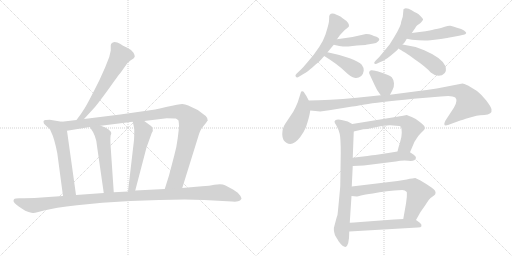
t = 0.00 s
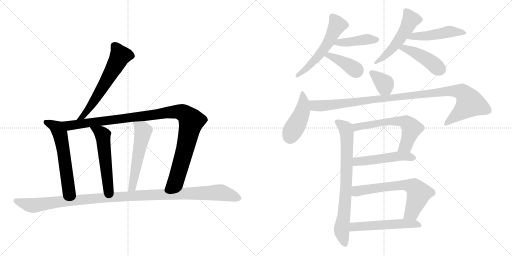
t = 2.99 s
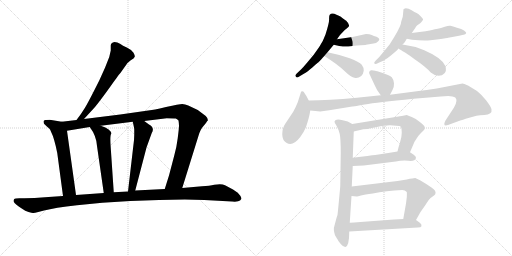
t = 5.98 s
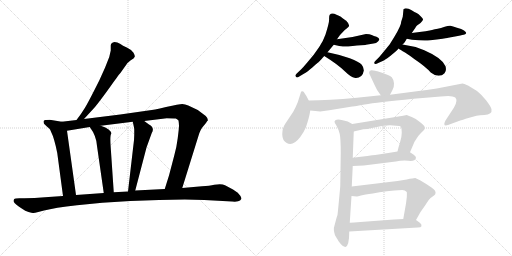
t = 8.98 s
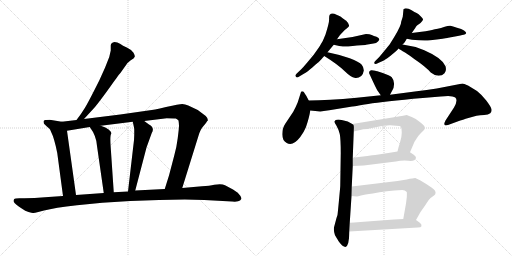
t = 11.97 s
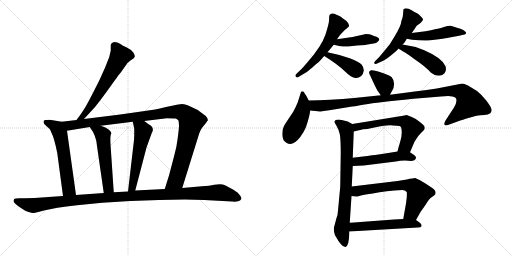
t = 14.96 s

The animated SVG that drew these frames (rendered in a browser with its animation timeline set to each time). Animation: 20 CSS @keyframes rules; one cycle of 14.96 s.

<svg version="1.1" viewBox="0 0 2048 1024" xmlns="http://www.w3.org/2000/svg">
  <g stroke="lightgray" stroke-dasharray="1,1" stroke-width="1" transform="scale(4, 4)">
    <line x1="0" y1="0" x2="256" y2="256"></line>
    <line x1="256" y1="0" x2="0" y2="256"></line>
    <line x1="128" y1="0" x2="128" y2="256"></line>
    <line x1="0" y1="128" x2="256" y2="128"></line>
    <line x1="256" y1="0" x2="512" y2="256"></line>
    <line x1="512" y1="0" x2="256" y2="256"></line>
    <line x1="384" y1="0" x2="384" y2="256"></line>
    <line x1="256" y1="128" x2="512" y2="128"></line>
  </g>
<g transform="scale(1, -1) translate(0, -850)">
   <style type="text/css">
    @keyframes keyframes0 {
      from {
       stroke: black;
       stroke-dashoffset: 611;
       stroke-width: 128;
       }
       67% {
       animation-timing-function: step-end;
       stroke: black;
       stroke-dashoffset: 0;
       stroke-width: 128;
       }
       to {
       stroke: black;
       stroke-width: 1024;
       }
       }
       #make-me-a-hanzi-animation-0 {
         animation: keyframes0 0.747233s both;
         animation-delay: 0.000000s;
         animation-timing-function: linear;
       }
    @keyframes keyframes1 {
      from {
       stroke: black;
       stroke-dashoffset: 585;
       stroke-width: 128;
       }
       66% {
       animation-timing-function: step-end;
       stroke: black;
       stroke-dashoffset: 0;
       stroke-width: 128;
       }
       to {
       stroke: black;
       stroke-width: 1024;
       }
       }
       #make-me-a-hanzi-animation-1 {
         animation: keyframes1 0.726074s both;
         animation-delay: 0.747233s;
         animation-timing-function: linear;
       }
    @keyframes keyframes2 {
      from {
       stroke: black;
       stroke-dashoffset: 1080;
       stroke-width: 128;
       }
       78% {
       animation-timing-function: step-end;
       stroke: black;
       stroke-dashoffset: 0;
       stroke-width: 128;
       }
       to {
       stroke: black;
       stroke-width: 1024;
       }
       }
       #make-me-a-hanzi-animation-2 {
         animation: keyframes2 1.128906s both;
         animation-delay: 1.473307s;
         animation-timing-function: linear;
       }
    @keyframes keyframes3 {
      from {
       stroke: black;
       stroke-dashoffset: 539;
       stroke-width: 128;
       }
       64% {
       animation-timing-function: step-end;
       stroke: black;
       stroke-dashoffset: 0;
       stroke-width: 128;
       }
       to {
       stroke: black;
       stroke-width: 1024;
       }
       }
       #make-me-a-hanzi-animation-3 {
         animation: keyframes3 0.688639s both;
         animation-delay: 2.602214s;
         animation-timing-function: linear;
       }
    @keyframes keyframes4 {
      from {
       stroke: black;
       stroke-dashoffset: 543;
       stroke-width: 128;
       }
       64% {
       animation-timing-function: step-end;
       stroke: black;
       stroke-dashoffset: 0;
       stroke-width: 128;
       }
       to {
       stroke: black;
       stroke-width: 1024;
       }
       }
       #make-me-a-hanzi-animation-4 {
         animation: keyframes4 0.691895s both;
         animation-delay: 3.290853s;
         animation-timing-function: linear;
       }
    @keyframes keyframes5 {
      from {
       stroke: black;
       stroke-dashoffset: 1156;
       stroke-width: 128;
       }
       79% {
       animation-timing-function: step-end;
       stroke: black;
       stroke-dashoffset: 0;
       stroke-width: 128;
       }
       to {
       stroke: black;
       stroke-width: 1024;
       }
       }
       #make-me-a-hanzi-animation-5 {
         animation: keyframes5 1.190755s both;
         animation-delay: 3.982747s;
         animation-timing-function: linear;
       }
    @keyframes keyframes6 {
      from {
       stroke: black;
       stroke-dashoffset: 556;
       stroke-width: 128;
       }
       64% {
       animation-timing-function: step-end;
       stroke: black;
       stroke-dashoffset: 0;
       stroke-width: 128;
       }
       to {
       stroke: black;
       stroke-width: 1024;
       }
       }
       #make-me-a-hanzi-animation-6 {
         animation: keyframes6 0.702474s both;
         animation-delay: 5.173503s;
         animation-timing-function: linear;
       }
    @keyframes keyframes7 {
      from {
       stroke: black;
       stroke-dashoffset: 422;
       stroke-width: 128;
       }
       58% {
       animation-timing-function: step-end;
       stroke: black;
       stroke-dashoffset: 0;
       stroke-width: 128;
       }
       to {
       stroke: black;
       stroke-width: 1024;
       }
       }
       #make-me-a-hanzi-animation-7 {
         animation: keyframes7 0.593424s both;
         animation-delay: 5.875977s;
         animation-timing-function: linear;
       }
    @keyframes keyframes8 {
      from {
       stroke: black;
       stroke-dashoffset: 395;
       stroke-width: 128;
       }
       56% {
       animation-timing-function: step-end;
       stroke: black;
       stroke-dashoffset: 0;
       stroke-width: 128;
       }
       to {
       stroke: black;
       stroke-width: 1024;
       }
       }
       #make-me-a-hanzi-animation-8 {
         animation: keyframes8 0.571452s both;
         animation-delay: 6.469401s;
         animation-timing-function: linear;
       }
    @keyframes keyframes9 {
      from {
       stroke: black;
       stroke-dashoffset: 516;
       stroke-width: 128;
       }
       63% {
       animation-timing-function: step-end;
       stroke: black;
       stroke-dashoffset: 0;
       stroke-width: 128;
       }
       to {
       stroke: black;
       stroke-width: 1024;
       }
       }
       #make-me-a-hanzi-animation-9 {
         animation: keyframes9 0.669922s both;
         animation-delay: 7.040853s;
         animation-timing-function: linear;
       }
    @keyframes keyframes10 {
      from {
       stroke: black;
       stroke-dashoffset: 482;
       stroke-width: 128;
       }
       61% {
       animation-timing-function: step-end;
       stroke: black;
       stroke-dashoffset: 0;
       stroke-width: 128;
       }
       to {
       stroke: black;
       stroke-width: 1024;
       }
       }
       #make-me-a-hanzi-animation-10 {
         animation: keyframes10 0.642253s both;
         animation-delay: 7.710775s;
         animation-timing-function: linear;
       }
    @keyframes keyframes11 {
      from {
       stroke: black;
       stroke-dashoffset: 440;
       stroke-width: 128;
       }
       59% {
       animation-timing-function: step-end;
       stroke: black;
       stroke-dashoffset: 0;
       stroke-width: 128;
       }
       to {
       stroke: black;
       stroke-width: 1024;
       }
       }
       #make-me-a-hanzi-animation-11 {
         animation: keyframes11 0.608073s both;
         animation-delay: 8.353027s;
         animation-timing-function: linear;
       }
    @keyframes keyframes12 {
      from {
       stroke: black;
       stroke-dashoffset: 361;
       stroke-width: 128;
       }
       54% {
       animation-timing-function: step-end;
       stroke: black;
       stroke-dashoffset: 0;
       stroke-width: 128;
       }
       to {
       stroke: black;
       stroke-width: 1024;
       }
       }
       #make-me-a-hanzi-animation-12 {
         animation: keyframes12 0.543783s both;
         animation-delay: 8.961100s;
         animation-timing-function: linear;
       }
    @keyframes keyframes13 {
      from {
       stroke: black;
       stroke-dashoffset: 443;
       stroke-width: 128;
       }
       59% {
       animation-timing-function: step-end;
       stroke: black;
       stroke-dashoffset: 0;
       stroke-width: 128;
       }
       to {
       stroke: black;
       stroke-width: 1024;
       }
       }
       #make-me-a-hanzi-animation-13 {
         animation: keyframes13 0.610514s both;
         animation-delay: 9.504883s;
         animation-timing-function: linear;
       }
    @keyframes keyframes14 {
      from {
       stroke: black;
       stroke-dashoffset: 1050;
       stroke-width: 128;
       }
       77% {
       animation-timing-function: step-end;
       stroke: black;
       stroke-dashoffset: 0;
       stroke-width: 128;
       }
       to {
       stroke: black;
       stroke-width: 1024;
       }
       }
       #make-me-a-hanzi-animation-14 {
         animation: keyframes14 1.104492s both;
         animation-delay: 10.115397s;
         animation-timing-function: linear;
       }
    @keyframes keyframes15 {
      from {
       stroke: black;
       stroke-dashoffset: 768;
       stroke-width: 128;
       }
       71% {
       animation-timing-function: step-end;
       stroke: black;
       stroke-dashoffset: 0;
       stroke-width: 128;
       }
       to {
       stroke: black;
       stroke-width: 1024;
       }
       }
       #make-me-a-hanzi-animation-15 {
         animation: keyframes15 0.875000s both;
         animation-delay: 11.219889s;
         animation-timing-function: linear;
       }
    @keyframes keyframes16 {
      from {
       stroke: black;
       stroke-dashoffset: 605;
       stroke-width: 128;
       }
       66% {
       animation-timing-function: step-end;
       stroke: black;
       stroke-dashoffset: 0;
       stroke-width: 128;
       }
       to {
       stroke: black;
       stroke-width: 1024;
       }
       }
       #make-me-a-hanzi-animation-16 {
         animation: keyframes16 0.742350s both;
         animation-delay: 12.094889s;
         animation-timing-function: linear;
       }
    @keyframes keyframes17 {
      from {
       stroke: black;
       stroke-dashoffset: 498;
       stroke-width: 128;
       }
       62% {
       animation-timing-function: step-end;
       stroke: black;
       stroke-dashoffset: 0;
       stroke-width: 128;
       }
       to {
       stroke: black;
       stroke-width: 1024;
       }
       }
       #make-me-a-hanzi-animation-17 {
         animation: keyframes17 0.655273s both;
         animation-delay: 12.837240s;
         animation-timing-function: linear;
       }
    @keyframes keyframes18 {
      from {
       stroke: black;
       stroke-dashoffset: 654;
       stroke-width: 128;
       }
       68% {
       animation-timing-function: step-end;
       stroke: black;
       stroke-dashoffset: 0;
       stroke-width: 128;
       }
       to {
       stroke: black;
       stroke-width: 1024;
       }
       }
       #make-me-a-hanzi-animation-18 {
         animation: keyframes18 0.782227s both;
         animation-delay: 13.492513s;
         animation-timing-function: linear;
       }
    @keyframes keyframes19 {
      from {
       stroke: black;
       stroke-dashoffset: 536;
       stroke-width: 128;
       }
       64% {
       animation-timing-function: step-end;
       stroke: black;
       stroke-dashoffset: 0;
       stroke-width: 128;
       }
       to {
       stroke: black;
       stroke-width: 1024;
       }
       }
       #make-me-a-hanzi-animation-19 {
         animation: keyframes19 0.686198s both;
         animation-delay: 14.274740s;
         animation-timing-function: linear;
       }
</style>
<path d="M 336 374 L 380 422 Q 406 454 443 506 Q 479 557 483 560 L 500 584 Q 509 600 523 609 Q 537 617 539 623 Q 540 628 534 639 Q 528 650 509 659 Q 490 668 480 675 Q 470 682 458 682 Q 443 679 443 668 L 443 648 L 437 622 L 420 579 L 397 528 Q 352 438 338 416 Q 324 393 306 370 C 288 346 316 352 336 374 Z" fill="lightgray"></path> 
<path d="M 176 355 Q 190 341 196 337 Q 201 333 205 321 Q 217 298 229 238 L 252 66 C 256 36 308 40 304 70 L 268 327 C 264 357 263 360 247 363 L 199 371 L 184 370 Q 174 371 174 364 Q 174 361 176 355 Z" fill="lightgray"></path> 
<path d="M 729 98 L 794 307 Q 802 334 814 346 Q 825 358 829 366 L 831 367 Q 833 376 823 386 L 791 410 L 753 428 Q 740 434 729 434 Q 718 434 664 422 Q 609 409 600 409 L 481 392 L 336 374 L 306 370 L 247 363 C 217 359 238 322 268 327 L 359 342 L 403 347 L 531 363 L 577 366 L 667 377 Q 698 377 703 376 Q 708 375 714 368 Q 716 355 716 347 Q 716 338 711 298 Q 706 258 697 228 L 676 148 L 659 94 C 650 65 720 69 729 98 Z" fill="lightgray"></path> 
<path d="M 359 342 Q 386 306 388 266 L 415 78 C 419 48 457 51 455 81 L 443 258 Q 439 309 445 315 Q 445 333 403 347 C 375 357 342 366 359 342 Z" fill="lightgray"></path> 
<path d="M 531 363 Q 537 337 537 332 L 537 311 Q 537 290 533 264 L 512 84 C 509 54 533 59 541 88 L 586 260 L 607 318 Q 620 339 596 352 L 577 366 C 553 384 524 392 531 363 Z" fill="lightgray"></path> 
<path d="M 252 66 L 180 61 Q 138 57 98 57 L 77 57 Q 60 57 57 54 Q 54 51 54 46 Q 54 40 75 24 L 90 14 Q 100 6 114 2 Q 128 -2 132 -2 Q 135 -3 153 2 L 176 8 Q 218 19 308 29 L 409 39 L 521 46 L 636 50 L 739 52 L 817 50 L 928 44 Q 953 42 960 48 Q 966 53 966 57 Q 962 65 962 66 L 951 79 Q 943 85 932 92 L 900 109 Q 887 116 857 111 Q 839 106 808 105 L 729 98 L 659 94 L 541 88 L 512 84 L 455 81 L 415 78 L 304 70 L 252 66 Z" fill="lightgray"></path> 
<path d="M 1346 791.5 Q 1327 801 1319 791 Q 1316 788 1316.5 773 Q 1317 758 1302 712.5 Q 1287 667 1229 600 Q 1214 582 1204 572 L 1187 556 Q 1180 549 1182 546 Q 1185 536 1197 544 L 1217 556 Q 1226 561 1250.5 581.5 Q 1275 602 1279 606 Q 1283 610 1297 626 L 1310 641 L 1335 671 L 1348 693 L 1360 710 Q 1361 711 1369.5 720.5 Q 1378 730 1389 738 Q 1406 746 1384 768 L 1383 768 Q 1371 776 1368 779 Q 1365 782 1355.5 786.75 L 1346 791.5 Z" fill="lightgray"></path> 
<path d="M 1335 671 L 1357 666 Q 1377 663 1393 664 L 1428 668 Q 1464 670 1464 671 L 1494 676 Q 1505 677 1512 684 Q 1518 690 1517 693 Q 1517 699 1506 703 Q 1495 706 1487 710 Q 1479 714 1464 714 L 1410 702 L 1348 693 C 1318 689 1306 678 1335 671 Z" fill="lightgray"></path> 
<path d="M 1297 626 Q 1350 593 1378 566 Q 1406 539 1418 539 Q 1432 536 1445 546 Q 1453 554 1455 567 Q 1456 579 1447 591 Q 1437 602 1399 617 Q 1360 631 1310 641 C 1281 647 1272 642 1297 626 Z" fill="lightgray"></path> 
<path d="M 1605 764 Q 1605 748 1577 702 L 1559 673 Q 1557 670 1537 646 L 1517 622 L 1504 609 Q 1491 596 1501 594 Q 1503 593 1515 599 L 1533 607 Q 1538 609 1561 626 L 1573 636 Q 1585 646 1592 653 L 1592 654 Q 1593 655 1594 656 L 1610 672 Q 1616 675 1627 695 L 1647 718 L 1661 738 Q 1663 744 1668 748 L 1682 758 Q 1691 767 1692 771 Q 1693 775 1683.5 784.5 Q 1674 794 1666.5 798 Q 1659 802 1646.5 809.5 Q 1634 817 1623 817 Q 1616 815 1614 813 L 1611 783 L 1605 764 Z" fill="lightgray"></path> 
<path d="M 1627 695 L 1648 691 Q 1693 686 1722 689 L 1755 693 Q 1789 698 1793 699 L 1831 706 Q 1853 711 1858 712 Q 1863 713 1865 718 Q 1865 721 1856 728 Q 1847 734 1828 739 Q 1810 746 1802 747 Q 1794 748 1779 743 Q 1763 737 1751 735 Q 1739 733 1728 730 Q 1717 726 1647 718 C 1617 715 1598 701 1627 695 Z" fill="lightgray"></path> 
<path d="M 1594 656 Q 1600 652 1620 640 Q 1639 628 1657 614 Q 1703 583 1723 560 Q 1739 547 1754 547 Q 1769 547 1778 557 Q 1787 566 1782 585 Q 1769 618 1697 649 Q 1653 667 1610 672 C 1580 676 1569 672 1594 656 Z" fill="lightgray"></path> 
<path d="M 1501 567 L 1487 569 Q 1483 570 1479 566 Q 1475 561 1477 556 Q 1504 497 1509 489 L 1523 469 C 1540 444 1546 444 1560 471 L 1569 488 Q 1577 500 1576 517 Q 1574 533 1567 541 Q 1559 548 1531 558 Q 1503 567 1501 567 Z" fill="lightgray"></path> 
<path d="M 1235 448 L 1225 467 Q 1214 484 1213 484 Q 1205 486 1204 482 L 1191 441 Q 1183 421 1173 403 L 1141 355 Q 1129 337 1129 313 Q 1129 288 1147 278 Q 1172 264 1201 302 Q 1216 322 1224 342 Q 1238 384 1241 408 C 1244 430 1244 430 1235 448 Z" fill="lightgray"></path> 
<path d="M 1523 469 L 1427 459 Q 1312 448 1235 448 C 1205 448 1211 411 1241 408 L 1281 404 L 1317 409 L 1409 424 Q 1412 424 1473 434 Q 1533 444 1691 458 L 1763 464 Q 1808 470 1821 460 Q 1833 449 1816 420 L 1782 368 Q 1769 342 1792 350 L 1841 368 Q 1845 369 1877 379 L 1906 387 Q 1920 389 1937 390 Q 1953 390 1961 397 Q 1968 403 1966 413 Q 1964 423 1945 448 Q 1925 473 1908 486 L 1872 508 Q 1855 516 1850 516 L 1747 496 Q 1706 489 1667 485 L 1560 471 L 1523 469 Z" fill="lightgray"></path> 
<path d="M 1411 219 L 1415 324 C 1416 350 1416 350 1409 354 L 1391 364 L 1371 369 Q 1341 376 1338 364 Q 1337 360 1346 347 Q 1354 333 1359 314 Q 1363 294 1363 238 L 1361 106 Q 1361 103 1356 50 Q 1351 -3 1350 -10 L 1346 -22 L 1338 -52 Q 1332 -68 1340 -91 L 1346 -101 Q 1353 -112 1353 -113 Q 1370 -138 1382 -138 Q 1397 -133 1397 -76 L 1399 -41 L 1406 66 L 1407 104 L 1411 186 L 1411 219 Z" fill="lightgray"></path> 
<path d="M 1585 347 Q 1601 347 1604 342 Q 1607 336 1607 319 Q 1607 301 1600 280 Q 1593 259 1590 244 C 1583 215 1628 213 1640 241 L 1658 283 L 1673 306 Q 1683 318 1691 325 Q 1699 332 1699 337 Q 1699 342 1697 346 Q 1695 349 1678 363 L 1663 374 L 1647 382 Q 1636 387 1627 390 L 1607 386 Q 1598 386 1594 384 L 1409 354 C 1379 349 1386 317 1415 324 L 1453 333 Q 1471 333 1483 337 L 1522 345 Q 1553 349 1560 349 L 1585 347 Z" fill="lightgray"></path> 
<path d="M 1590 244 L 1553 238 L 1501 230 Q 1483 228 1411 219 C 1381 215 1381 185 1411 186 L 1455 188 L 1583 204 Q 1607 209 1634 207 Q 1660 204 1664 218 Q 1665 224 1655 231 L 1640 241 C 1627 250 1620 249 1590 244 Z" fill="lightgray"></path> 
<path d="M 1406 66 L 1427 64 Q 1428 63 1444 68 Q 1459 72 1491 76 Q 1544 87 1609 90 Q 1620 90 1627 82 Q 1628 78 1627 60 L 1624 36 L 1613 -26 C 1608 -56 1649 -56 1664 -30 L 1682 2 L 1701 29 Q 1717 56 1728 62 Q 1740 71 1741 73 Q 1747 87 1726 100 L 1705 114 Q 1690 124 1682 128 L 1661 138 Q 1654 138 1627 132 L 1590 126 L 1407 104 C 1377 100 1376 69 1406 66 Z" fill="lightgray"></path> 
<path d="M 1442 -38 Q 1414 -40 1399 -41 C 1369 -43 1367 -78 1397 -76 L 1671 -60 Q 1684 -60 1686 -55 Q 1688 -47 1678 -40 L 1664 -30 C 1655 -24 1643 -24 1613 -26 L 1576 -28 L 1442 -38 Z" fill="lightgray"></path> 
      <clipPath id="make-me-a-hanzi-clip-0">
      <path d="M 336 374 L 380 422 Q 406 454 443 506 Q 479 557 483 560 L 500 584 Q 509 600 523 609 Q 537 617 539 623 Q 540 628 534 639 Q 528 650 509 659 Q 490 668 480 675 Q 470 682 458 682 Q 443 679 443 668 L 443 648 L 437 622 L 420 579 L 397 528 Q 352 438 338 416 Q 324 393 306 370 C 288 346 316 352 336 374 Z" fill="lightgray"></path>
      </clipPath>
      <path clip-path="url(#make-me-a-hanzi-clip-0)" d="M 529 625 L 509 630 L 480 626 L 378 448 L 333 386 L 313 374 " fill="none" id="make-me-a-hanzi-animation-0" stroke-dasharray="483 966" stroke-linecap="round"></path>

      <clipPath id="make-me-a-hanzi-clip-1">
      <path d="M 176 355 Q 190 341 196 337 Q 201 333 205 321 Q 217 298 229 238 L 252 66 C 256 36 308 40 304 70 L 268 327 C 264 357 263 360 247 363 L 199 371 L 184 370 Q 174 371 174 364 Q 174 361 176 355 Z" fill="lightgray"></path>
      </clipPath>
      <path clip-path="url(#make-me-a-hanzi-clip-1)" d="M 183 361 L 225 341 L 240 315 L 274 94 L 297 77 " fill="none" id="make-me-a-hanzi-animation-1" stroke-dasharray="457 914" stroke-linecap="round"></path>

      <clipPath id="make-me-a-hanzi-clip-2">
      <path d="M 729 98 L 794 307 Q 802 334 814 346 Q 825 358 829 366 L 831 367 Q 833 376 823 386 L 791 410 L 753 428 Q 740 434 729 434 Q 718 434 664 422 Q 609 409 600 409 L 481 392 L 336 374 L 306 370 L 247 363 C 217 359 238 322 268 327 L 359 342 L 403 347 L 531 363 L 577 366 L 667 377 Q 698 377 703 376 Q 708 375 714 368 Q 716 355 716 347 Q 716 338 711 298 Q 706 258 697 228 L 676 148 L 659 94 C 650 65 720 69 729 98 Z" fill="lightgray"></path>
      </clipPath>
      <path clip-path="url(#make-me-a-hanzi-clip-2)" d="M 255 360 L 278 348 L 679 402 L 712 403 L 743 392 L 765 366 L 743 265 L 705 130 L 666 99 " fill="none" id="make-me-a-hanzi-animation-2" stroke-dasharray="952 1904" stroke-linecap="round"></path>

      <clipPath id="make-me-a-hanzi-clip-3">
      <path d="M 359 342 Q 386 306 388 266 L 415 78 C 419 48 457 51 455 81 L 443 258 Q 439 309 445 315 Q 445 333 403 347 C 375 357 342 366 359 342 Z" fill="lightgray"></path>
      </clipPath>
      <path clip-path="url(#make-me-a-hanzi-clip-3)" d="M 367 338 L 403 320 L 411 310 L 432 104 L 448 88 " fill="none" id="make-me-a-hanzi-animation-3" stroke-dasharray="411 822" stroke-linecap="round"></path>

      <clipPath id="make-me-a-hanzi-clip-4">
      <path d="M 531 363 Q 537 337 537 332 L 537 311 Q 537 290 533 264 L 512 84 C 509 54 533 59 541 88 L 586 260 L 607 318 Q 620 339 596 352 L 577 366 C 553 384 524 392 531 363 Z" fill="lightgray"></path>
      </clipPath>
      <path clip-path="url(#make-me-a-hanzi-clip-4)" d="M 539 354 L 568 335 L 572 322 L 532 113 L 518 91 " fill="none" id="make-me-a-hanzi-animation-4" stroke-dasharray="415 830" stroke-linecap="round"></path>

      <clipPath id="make-me-a-hanzi-clip-5">
      <path d="M 252 66 L 180 61 Q 138 57 98 57 L 77 57 Q 60 57 57 54 Q 54 51 54 46 Q 54 40 75 24 L 90 14 Q 100 6 114 2 Q 128 -2 132 -2 Q 135 -3 153 2 L 176 8 Q 218 19 308 29 L 409 39 L 521 46 L 636 50 L 739 52 L 817 50 L 928 44 Q 953 42 960 48 Q 966 53 966 57 Q 962 65 962 66 L 951 79 Q 943 85 932 92 L 900 109 Q 887 116 857 111 Q 839 106 808 105 L 729 98 L 659 94 L 541 88 L 512 84 L 455 81 L 415 78 L 304 70 L 252 66 Z" fill="lightgray"></path>
      </clipPath>
      <path clip-path="url(#make-me-a-hanzi-clip-5)" d="M 63 47 L 139 28 L 218 41 L 463 63 L 870 80 L 955 58 " fill="none" id="make-me-a-hanzi-animation-5" stroke-dasharray="1028 2056" stroke-linecap="round"></path>

      <clipPath id="make-me-a-hanzi-clip-6">
      <path d="M 1346 791.5 Q 1327 801 1319 791 Q 1316 788 1316.5 773 Q 1317 758 1302 712.5 Q 1287 667 1229 600 Q 1214 582 1204 572 L 1187 556 Q 1180 549 1182 546 Q 1185 536 1197 544 L 1217 556 Q 1226 561 1250.5 581.5 Q 1275 602 1279 606 Q 1283 610 1297 626 L 1310 641 L 1335 671 L 1348 693 L 1360 710 Q 1361 711 1369.5 720.5 Q 1378 730 1389 738 Q 1406 746 1384 768 L 1383 768 Q 1371 776 1368 779 Q 1365 782 1355.5 786.75 L 1346 791.5 Z" fill="lightgray"></path>
      </clipPath>
      <path clip-path="url(#make-me-a-hanzi-clip-6)" d="M 1329 784 L 1349 749 L 1314 680 L 1265 616 L 1190 548 " fill="none" id="make-me-a-hanzi-animation-6" stroke-dasharray="428 856" stroke-linecap="round"></path>

      <clipPath id="make-me-a-hanzi-clip-7">
      <path d="M 1335 671 L 1357 666 Q 1377 663 1393 664 L 1428 668 Q 1464 670 1464 671 L 1494 676 Q 1505 677 1512 684 Q 1518 690 1517 693 Q 1517 699 1506 703 Q 1495 706 1487 710 Q 1479 714 1464 714 L 1410 702 L 1348 693 C 1318 689 1306 678 1335 671 Z" fill="lightgray"></path>
      </clipPath>
      <path clip-path="url(#make-me-a-hanzi-clip-7)" d="M 1342 675 L 1462 693 L 1507 692 " fill="none" id="make-me-a-hanzi-animation-7" stroke-dasharray="294 588" stroke-linecap="round"></path>

      <clipPath id="make-me-a-hanzi-clip-8">
      <path d="M 1297 626 Q 1350 593 1378 566 Q 1406 539 1418 539 Q 1432 536 1445 546 Q 1453 554 1455 567 Q 1456 579 1447 591 Q 1437 602 1399 617 Q 1360 631 1310 641 C 1281 647 1272 642 1297 626 Z" fill="lightgray"></path>
      </clipPath>
      <path clip-path="url(#make-me-a-hanzi-clip-8)" d="M 1306 624 L 1316 629 L 1345 616 L 1427 566 " fill="none" id="make-me-a-hanzi-animation-8" stroke-dasharray="267 534" stroke-linecap="round"></path>

      <clipPath id="make-me-a-hanzi-clip-9">
      <path d="M 1605 764 Q 1605 748 1577 702 L 1559 673 Q 1557 670 1537 646 L 1517 622 L 1504 609 Q 1491 596 1501 594 Q 1503 593 1515 599 L 1533 607 Q 1538 609 1561 626 L 1573 636 Q 1585 646 1592 653 L 1592 654 Q 1593 655 1594 656 L 1610 672 Q 1616 675 1627 695 L 1647 718 L 1661 738 Q 1663 744 1668 748 L 1682 758 Q 1691 767 1692 771 Q 1693 775 1683.5 784.5 Q 1674 794 1666.5 798 Q 1659 802 1646.5 809.5 Q 1634 817 1623 817 Q 1616 815 1614 813 L 1611 783 L 1605 764 Z" fill="lightgray"></path>
      </clipPath>
      <path clip-path="url(#make-me-a-hanzi-clip-9)" d="M 1623 805 L 1643 772 L 1628 739 L 1566 653 L 1507 601 " fill="none" id="make-me-a-hanzi-animation-9" stroke-dasharray="388 776" stroke-linecap="round"></path>

      <clipPath id="make-me-a-hanzi-clip-10">
      <path d="M 1627 695 L 1648 691 Q 1693 686 1722 689 L 1755 693 Q 1789 698 1793 699 L 1831 706 Q 1853 711 1858 712 Q 1863 713 1865 718 Q 1865 721 1856 728 Q 1847 734 1828 739 Q 1810 746 1802 747 Q 1794 748 1779 743 Q 1763 737 1751 735 Q 1739 733 1728 730 Q 1717 726 1647 718 C 1617 715 1598 701 1627 695 Z" fill="lightgray"></path>
      </clipPath>
      <path clip-path="url(#make-me-a-hanzi-clip-10)" d="M 1633 700 L 1715 707 L 1799 724 L 1857 720 " fill="none" id="make-me-a-hanzi-animation-10" stroke-dasharray="354 708" stroke-linecap="round"></path>

      <clipPath id="make-me-a-hanzi-clip-11">
      <path d="M 1594 656 Q 1600 652 1620 640 Q 1639 628 1657 614 Q 1703 583 1723 560 Q 1739 547 1754 547 Q 1769 547 1778 557 Q 1787 566 1782 585 Q 1769 618 1697 649 Q 1653 667 1610 672 C 1580 676 1569 672 1594 656 Z" fill="lightgray"></path>
      </clipPath>
      <path clip-path="url(#make-me-a-hanzi-clip-11)" d="M 1601 657 L 1629 654 L 1668 636 L 1712 611 L 1760 572 " fill="none" id="make-me-a-hanzi-animation-11" stroke-dasharray="312 624" stroke-linecap="round"></path>

      <clipPath id="make-me-a-hanzi-clip-12">
      <path d="M 1501 567 L 1487 569 Q 1483 570 1479 566 Q 1475 561 1477 556 Q 1504 497 1509 489 L 1523 469 C 1540 444 1546 444 1560 471 L 1569 488 Q 1577 500 1576 517 Q 1574 533 1567 541 Q 1559 548 1531 558 Q 1503 567 1501 567 Z" fill="lightgray"></path>
      </clipPath>
      <path clip-path="url(#make-me-a-hanzi-clip-12)" d="M 1487 559 L 1538 515 L 1553 480 " fill="none" id="make-me-a-hanzi-animation-12" stroke-dasharray="233 466" stroke-linecap="round"></path>

      <clipPath id="make-me-a-hanzi-clip-13">
      <path d="M 1235 448 L 1225 467 Q 1214 484 1213 484 Q 1205 486 1204 482 L 1191 441 Q 1183 421 1173 403 L 1141 355 Q 1129 337 1129 313 Q 1129 288 1147 278 Q 1172 264 1201 302 Q 1216 322 1224 342 Q 1238 384 1241 408 C 1244 430 1244 430 1235 448 Z" fill="lightgray"></path>
      </clipPath>
      <path clip-path="url(#make-me-a-hanzi-clip-13)" d="M 1210 478 L 1210 408 L 1161 302 " fill="none" id="make-me-a-hanzi-animation-13" stroke-dasharray="315 630" stroke-linecap="round"></path>

      <clipPath id="make-me-a-hanzi-clip-14">
      <path d="M 1523 469 L 1427 459 Q 1312 448 1235 448 C 1205 448 1211 411 1241 408 L 1281 404 L 1317 409 L 1409 424 Q 1412 424 1473 434 Q 1533 444 1691 458 L 1763 464 Q 1808 470 1821 460 Q 1833 449 1816 420 L 1782 368 Q 1769 342 1792 350 L 1841 368 Q 1845 369 1877 379 L 1906 387 Q 1920 389 1937 390 Q 1953 390 1961 397 Q 1968 403 1966 413 Q 1964 423 1945 448 Q 1925 473 1908 486 L 1872 508 Q 1855 516 1850 516 L 1747 496 Q 1706 489 1667 485 L 1560 471 L 1523 469 Z" fill="lightgray"></path>
      </clipPath>
      <path clip-path="url(#make-me-a-hanzi-clip-14)" d="M 1241 442 L 1259 427 L 1284 426 L 1802 487 L 1851 479 L 1880 437 L 1785 358 " fill="none" id="make-me-a-hanzi-animation-14" stroke-dasharray="922 1844" stroke-linecap="round"></path>

      <clipPath id="make-me-a-hanzi-clip-15">
      <path d="M 1411 219 L 1415 324 C 1416 350 1416 350 1409 354 L 1391 364 L 1371 369 Q 1341 376 1338 364 Q 1337 360 1346 347 Q 1354 333 1359 314 Q 1363 294 1363 238 L 1361 106 Q 1361 103 1356 50 Q 1351 -3 1350 -10 L 1346 -22 L 1338 -52 Q 1332 -68 1340 -91 L 1346 -101 Q 1353 -112 1353 -113 Q 1370 -138 1382 -138 Q 1397 -133 1397 -76 L 1399 -41 L 1406 66 L 1407 104 L 1411 186 L 1411 219 Z" fill="lightgray"></path>
      </clipPath>
      <path clip-path="url(#make-me-a-hanzi-clip-15)" d="M 1346 362 L 1383 335 L 1387 314 L 1383 73 L 1367 -68 L 1380 -129 " fill="none" id="make-me-a-hanzi-animation-15" stroke-dasharray="640 1280" stroke-linecap="round"></path>

      <clipPath id="make-me-a-hanzi-clip-16">
      <path d="M 1585 347 Q 1601 347 1604 342 Q 1607 336 1607 319 Q 1607 301 1600 280 Q 1593 259 1590 244 C 1583 215 1628 213 1640 241 L 1658 283 L 1673 306 Q 1683 318 1691 325 Q 1699 332 1699 337 Q 1699 342 1697 346 Q 1695 349 1678 363 L 1663 374 L 1647 382 Q 1636 387 1627 390 L 1607 386 Q 1598 386 1594 384 L 1409 354 C 1379 349 1386 317 1415 324 L 1453 333 Q 1471 333 1483 337 L 1522 345 Q 1553 349 1560 349 L 1585 347 Z" fill="lightgray"></path>
      </clipPath>
      <path clip-path="url(#make-me-a-hanzi-clip-16)" d="M 1420 333 L 1427 342 L 1450 348 L 1558 364 L 1603 366 L 1625 361 L 1646 336 L 1625 272 L 1597 248 " fill="none" id="make-me-a-hanzi-animation-16" stroke-dasharray="477 954" stroke-linecap="round"></path>

      <clipPath id="make-me-a-hanzi-clip-17">
      <path d="M 1590 244 L 1553 238 L 1501 230 Q 1483 228 1411 219 C 1381 215 1381 185 1411 186 L 1455 188 L 1583 204 Q 1607 209 1634 207 Q 1660 204 1664 218 Q 1665 224 1655 231 L 1640 241 C 1627 250 1620 249 1590 244 Z" fill="lightgray"></path>
      </clipPath>
      <path clip-path="url(#make-me-a-hanzi-clip-17)" d="M 1418 192 L 1426 203 L 1586 224 L 1653 220 " fill="none" id="make-me-a-hanzi-animation-17" stroke-dasharray="370 740" stroke-linecap="round"></path>

      <clipPath id="make-me-a-hanzi-clip-18">
      <path d="M 1406 66 L 1427 64 Q 1428 63 1444 68 Q 1459 72 1491 76 Q 1544 87 1609 90 Q 1620 90 1627 82 Q 1628 78 1627 60 L 1624 36 L 1613 -26 C 1608 -56 1649 -56 1664 -30 L 1682 2 L 1701 29 Q 1717 56 1728 62 Q 1740 71 1741 73 Q 1747 87 1726 100 L 1705 114 Q 1690 124 1682 128 L 1661 138 Q 1654 138 1627 132 L 1590 126 L 1407 104 C 1377 100 1376 69 1406 66 Z" fill="lightgray"></path>
      </clipPath>
      <path clip-path="url(#make-me-a-hanzi-clip-18)" d="M 1412 72 L 1428 85 L 1447 90 L 1569 106 L 1624 110 L 1655 103 L 1675 76 L 1647 0 L 1620 -19 " fill="none" id="make-me-a-hanzi-animation-18" stroke-dasharray="526 1052" stroke-linecap="round"></path>

      <clipPath id="make-me-a-hanzi-clip-19">
      <path d="M 1442 -38 Q 1414 -40 1399 -41 C 1369 -43 1367 -78 1397 -76 L 1671 -60 Q 1684 -60 1686 -55 Q 1688 -47 1678 -40 L 1664 -30 C 1655 -24 1643 -24 1613 -26 L 1576 -28 L 1442 -38 Z" fill="lightgray"></path>
      </clipPath>
      <path clip-path="url(#make-me-a-hanzi-clip-19)" d="M 1404 -71 L 1419 -57 L 1608 -44 L 1656 -45 L 1677 -52 " fill="none" id="make-me-a-hanzi-animation-19" stroke-dasharray="408 816" stroke-linecap="round"></path>

</g>
</svg>
